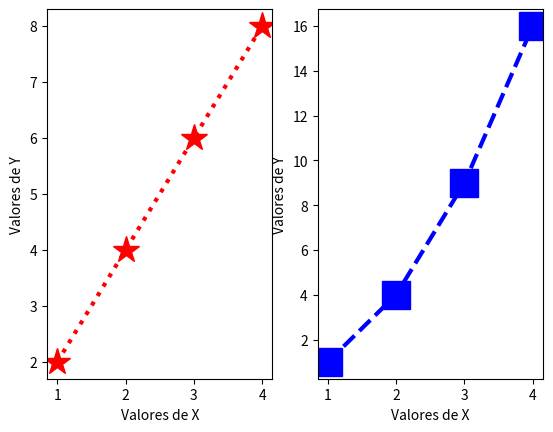

The matplotlib source for this figure:
# FUNDAMENTOS DE MATPLOTLIB
import numpy as np                  # importa numpy
import pandas as pd                 # importa pandas
import matplotlib.pyplot as plt     # importa módulo 'pyploy' do matplotlib
# Plotando gráficos de linhas com matplotlib (plot)

## Gráficos simples, linha reta
x = np.array([1, 2, 3, 4]) # eixo X

y = x*2 # eixo Y

y2 = x**2 # eixo y 2

# legendas pro eixo x e y
#plt.xlabel('Valores de X')
#plt.ylabel('Valores de Y')

# criando dashboard
plt.subplot(1, 2, 1)   # quando se cria um subplot deve se passar quantas linhas e colunas tem a grade de subplot (linhas, colunas, posição)
plt.plot(x, y, '*:r', linewidth = '3', markersize = '20')
plt.xlabel('Valores de X')
plt.ylabel('Valores de Y')

plt.subplot(1, 2, 2)
plt.plot(x, y2, 's--b', linewidth = '3', markersize = '20')
plt.xlabel('Valores de X')
plt.ylabel('Valores de Y')

# plotando gráfico
#plt.plot(x, y, '*:r', x, y2, 's--b', linewidth = '3', markersize = '20')     # '*:r' formata o gráfico
plt.show()      # mostra o gráfico na IDE
